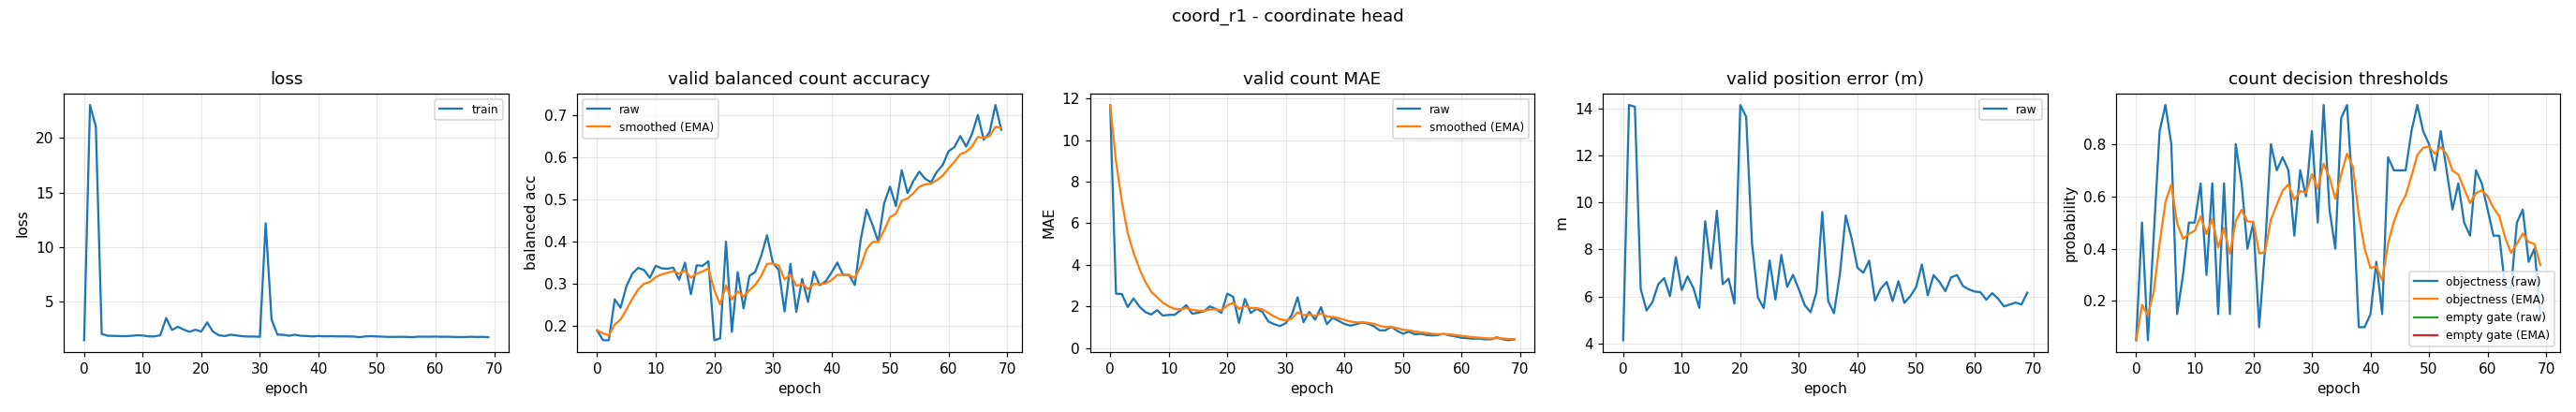

The table this chart was drawn from, first rows:
epoch, train_loss, valid_bal, valid_bal_smoothed, valid_mae, valid_mae_smoothed, valid_error_m, valid_threshold, valid_threshold_smoothed, valid_empty_threshold, valid_empty_threshold_smoothed
0, 1.478, 0.1901, 0.1901, 11.69, 11.69, 4.137, 0.05, 0.05, nan, nan
1, 23.01, 0.1667, 0.1831, 2.617, 8.965, 14.14, 0.5, 0.185, nan, nan
2, 21.05, 0.1667, 0.1782, 2.598, 7.055, 14.07, 0.05, 0.1445, nan, nan
3, 2.047, 0.2636, 0.2038, 1.976, 5.532, 6.309, 0.45, 0.2361, nan, nan
4, 1.891, 0.2436, 0.2157, 2.388, 4.589, 5.403, 0.85, 0.4203, nan, nan
5, 1.873, 0.2946, 0.2394, 1.995, 3.81, 5.758, 0.95, 0.5792, nan, nan
6, 1.862, 0.3244, 0.2649, 1.734, 3.187, 6.52, 0.8, 0.6454, nan, nan
7, 1.845, 0.3383, 0.2869, 1.612, 2.715, 6.778, 0.15, 0.4968, nan, nan
8, 1.877, 0.3333, 0.3008, 1.824, 2.448, 6.015, 0.3, 0.4378, nan, nan
9, 1.928, 0.3147, 0.305, 1.564, 2.183, 7.669, 0.5, 0.4564, nan, nan
10, 1.913, 0.3433, 0.3165, 1.596, 2.006, 6.277, 0.5, 0.4695, nan, nan
11, 1.829, 0.3373, 0.3227, 1.598, 1.884, 6.85, 0.65, 0.5237, nan, nan
12, 1.826, 0.3362, 0.3268, 1.809, 1.861, 6.351, 0.3, 0.4566, nan, nan
13, 1.932, 0.339, 0.3304, 2.064, 1.922, 5.512, 0.65, 0.5146, nan, nan
14, 3.507, 0.3101, 0.3243, 1.652, 1.841, 9.195, 0.15, 0.4052, nan, nan
15, 2.415, 0.3508, 0.3323, 1.699, 1.799, 7.188, 0.65, 0.4786, nan, nan
16, 2.709, 0.2759, 0.3154, 1.769, 1.79, 9.645, 0.15, 0.3801, nan, nan
17, 2.448, 0.3445, 0.3241, 2.003, 1.853, 6.52, 0.8, 0.506, nan, nan
18, 2.248, 0.3432, 0.3298, 1.888, 1.864, 6.757, 0.65, 0.5492, nan, nan
19, 2.439, 0.3541, 0.3371, 1.689, 1.811, 5.696, 0.4, 0.5045, nan, nan
20, 2.27, 0.1667, 0.286, 2.617, 2.053, 14.14, 0.5, 0.5031, nan, nan
21, 3.103, 0.1709, 0.2515, 2.465, 2.177, 13.64, 0.1, 0.3822, nan, nan
22, 2.269, 0.4006, 0.2962, 1.21, 1.887, 8.251, 0.4, 0.3875, nan, nan
23, 1.932, 0.1864, 0.2633, 2.364, 2.03, 5.953, 0.8, 0.5113, nan, nan
24, 1.855, 0.3281, 0.2827, 1.686, 1.927, 5.501, 0.7, 0.5679, nan, nan
25, 1.984, 0.2421, 0.2705, 1.891, 1.916, 7.53, 0.75, 0.6225, nan, nan
26, 1.915, 0.3194, 0.2852, 1.734, 1.861, 5.87, 0.7, 0.6458, nan, nan
27, 1.845, 0.329, 0.2983, 1.279, 1.687, 7.764, 0.45, 0.587, nan, nan
28, 1.813, 0.3664, 0.3188, 1.146, 1.525, 6.405, 0.7, 0.6209, nan, nan
29, 1.821, 0.4158, 0.3479, 1.059, 1.385, 6.918, 0.6, 0.6146, nan, nan
30, 1.784, 0.3504, 0.3486, 1.199, 1.329, 6.296, 0.85, 0.6853, nan, nan
31, 12.19, 0.3333, 0.3441, 1.593, 1.408, 5.626, 0.5, 0.6297, nan, nan
32, 3.373, 0.2347, 0.3112, 2.441, 1.718, 5.326, 0.95, 0.7258, nan, nan
33, 1.994, 0.348, 0.3223, 1.245, 1.576, 6.178, 0.55, 0.673, nan, nan
34, 1.977, 0.2338, 0.2957, 1.739, 1.625, 9.591, 0.4, 0.5911, nan, nan
35, 1.888, 0.3123, 0.3007, 1.362, 1.546, 5.798, 0.9, 0.6838, nan, nan
36, 1.983, 0.2578, 0.2878, 1.965, 1.672, 5.285, 0.95, 0.7637, nan, nan
37, 1.883, 0.3298, 0.3004, 1.149, 1.515, 6.945, 0.6, 0.7146, nan, nan
38, 1.864, 0.297, 0.2994, 1.46, 1.499, 9.441, 0.1, 0.5302, nan, nan
39, 1.82, 0.3064, 0.3015, 1.309, 1.442, 8.468, 0.1, 0.4011, nan, nan
40, 1.862, 0.3268, 0.3091, 1.16, 1.357, 7.221, 0.15, 0.3258, nan, nan
41, 1.834, 0.3509, 0.3216, 1.077, 1.273, 7.008, 0.35, 0.3331, nan, nan
42, 1.845, 0.3217, 0.3217, 1.144, 1.234, 7.523, 0.15, 0.2781, nan, nan
43, 1.833, 0.3218, 0.3217, 1.234, 1.234, 5.824, 0.75, 0.4197, nan, nan
44, 1.823, 0.2978, 0.3145, 1.173, 1.216, 6.337, 0.7, 0.5038, nan, nan
45, 1.826, 0.4057, 0.3419, 1.053, 1.167, 6.618, 0.7, 0.5627, nan, nan
46, 1.812, 0.4768, 0.3824, 0.8537, 1.073, 5.801, 0.7, 0.6039, nan, nan
47, 1.761, 0.4405, 0.3998, 0.8537, 1.007, 6.648, 0.85, 0.6777, nan, nan
48, 1.823, 0.4006, 0.4, 1.029, 1.014, 5.727, 0.95, 0.7594, nan, nan
49, 1.846, 0.4917, 0.4275, 0.8298, 0.9586, 6.003, 0.85, 0.7866, nan, nan
50, 1.825, 0.5313, 0.4587, 0.6862, 0.8769, 6.385, 0.8, 0.7906, nan, nan
51, 1.804, 0.4851, 0.4666, 0.7899, 0.8508, 7.355, 0.7, 0.7634, nan, nan
52, 1.783, 0.5701, 0.4977, 0.6622, 0.7942, 6.047, 0.85, 0.7894, nan, nan
53, 1.782, 0.5157, 0.5031, 0.6862, 0.7618, 6.905, 0.7, 0.7626, nan, nan
54, 1.789, 0.5449, 0.5156, 0.633, 0.7232, 6.622, 0.55, 0.6988, nan, nan
55, 1.78, 0.5666, 0.5309, 0.6037, 0.6873, 6.224, 0.65, 0.6842, nan, nan
56, 1.758, 0.5497, 0.5366, 0.633, 0.671, 6.814, 0.5, 0.6289, nan, nan
57, 1.802, 0.5416, 0.5381, 0.6809, 0.674, 6.908, 0.45, 0.5752, nan, nan
58, 1.802, 0.5665, 0.5466, 0.6064, 0.6537, 6.446, 0.7, 0.6127, nan, nan
59, 1.797, 0.5824, 0.5573, 0.5559, 0.6243, 6.3, 0.65, 0.6239, nan, nan
... 10 more rows
